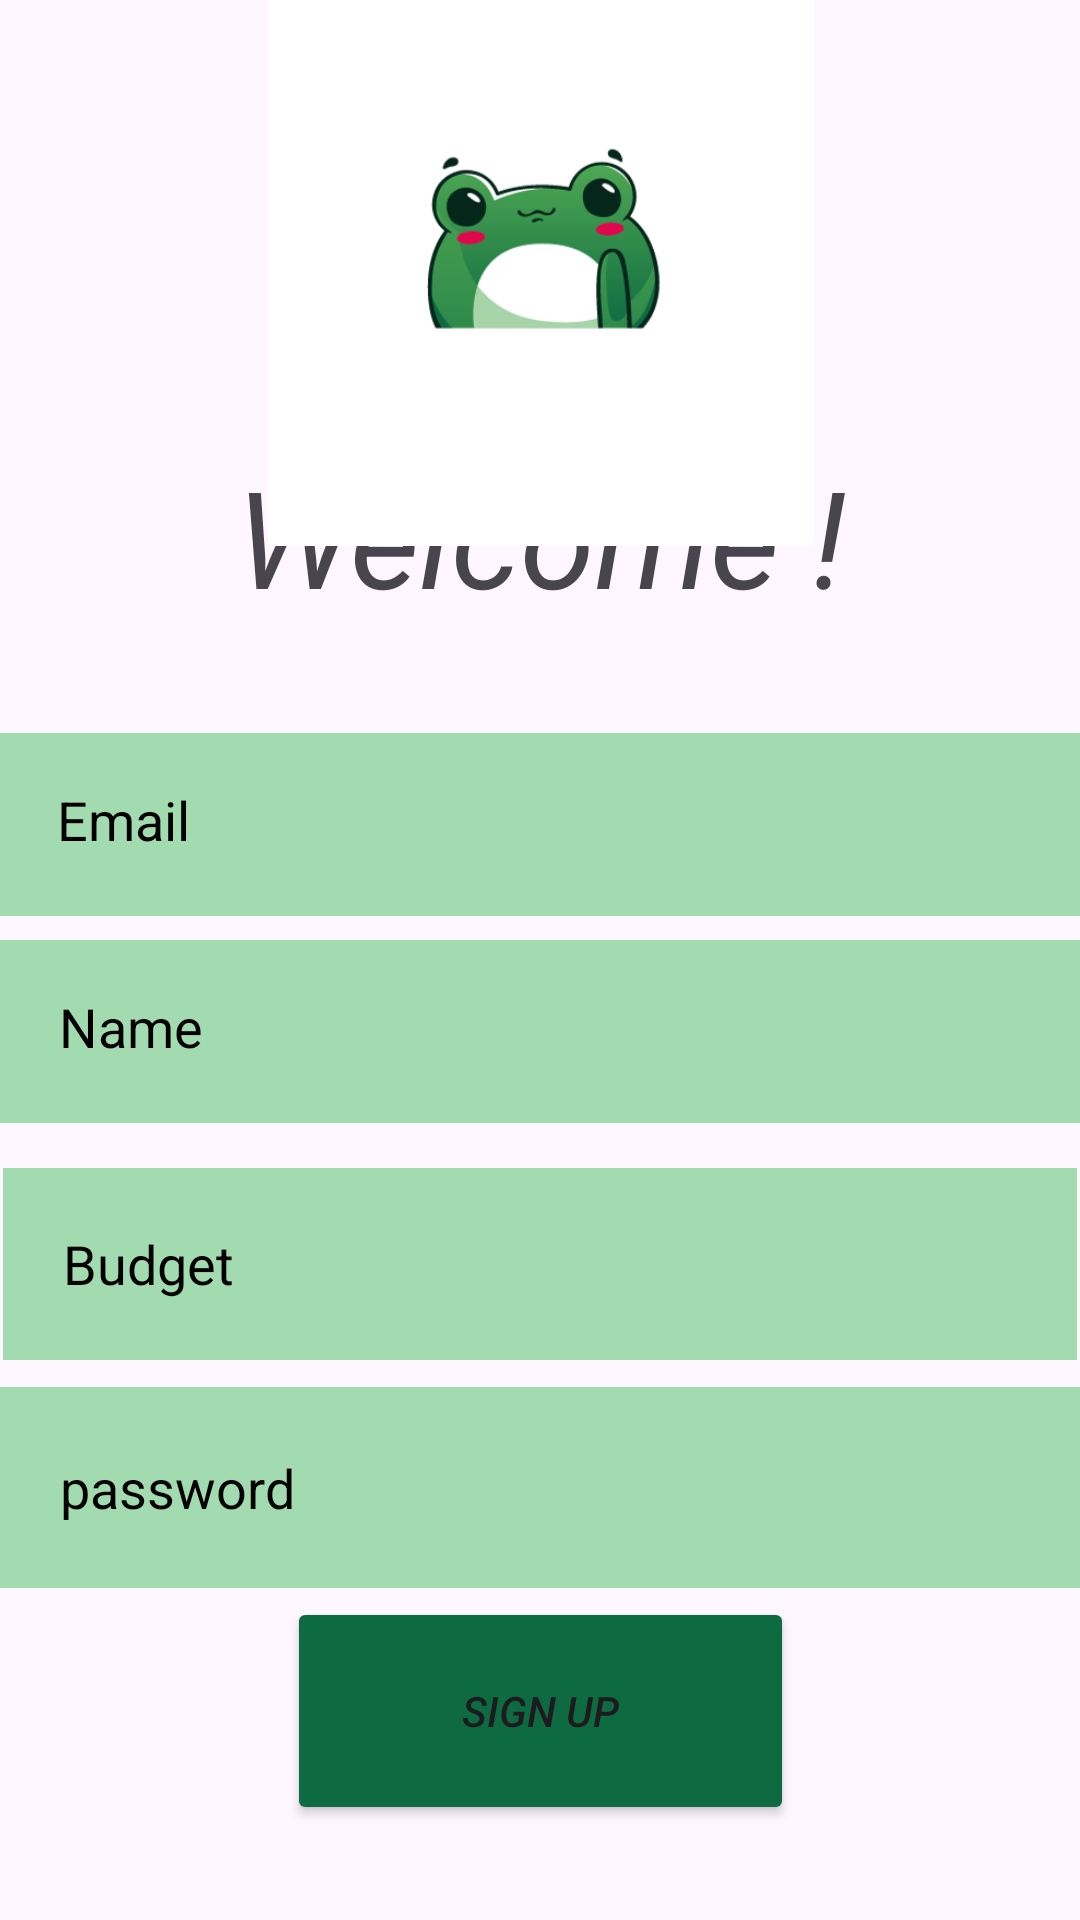

The Android layout XML behind this screen, and the referenced resources:
<!-- AndroidManifest.xml: application theme Theme.ExpenseTrackr40 -->
<!-- res/layout/activity_sign_up.xml -->
<?xml version="1.0" encoding="utf-8"?>
<androidx.constraintlayout.widget.ConstraintLayout
    xmlns:android="http://schemas.android.com/apk/res/android"
    xmlns:app="http://schemas.android.com/apk/res-auto"
    xmlns:tools="http://schemas.android.com/tools"
    android:layout_width="match_parent"
    android:layout_height="match_parent"
    tools:context=".sign_up">

    <TextView
        android:id="@+id/textView"
        android:layout_width="348dp"
        android:layout_height="68dp"
        android:gravity="center"
        android:text="Welcome !"
        android:textSize="45dp"
        android:textStyle="italic"
        app:layout_constraintBottom_toBottomOf="parent"
        app:layout_constraintEnd_toEndOf="parent"
        app:layout_constraintHorizontal_bias="0.492"
        app:layout_constraintStart_toStartOf="parent"
        app:layout_constraintTop_toTopOf="parent"
        app:layout_constraintVertical_bias="0.253" />

    <EditText
        android:id="@+id/nom"
        android:layout_width="362dp"
        android:layout_height="61dp"
        android:layout_below="@+id/textView"
        android:background="#A2DBAF"
        android:drawablePadding="20dp"
        android:hint="Name"
        android:padding="20dp"
        android:textColor="@color/black"
        android:textColorHint="@color/black"
        app:layout_constraintBottom_toBottomOf="parent"
        app:layout_constraintEnd_toEndOf="parent"
        app:layout_constraintHorizontal_bias="0.489"
        app:layout_constraintStart_toStartOf="parent"
        app:layout_constraintTop_toTopOf="parent"
        app:layout_constraintVertical_bias="0.541" />

    <EditText
        android:id="@+id/email"
        android:layout_width="363dp"
        android:layout_height="61dp"
        android:layout_below="@+id/nom"
        android:background="#A2DBAF"
        android:drawableLeft="@drawable/baseline_alternate_email_24"
        android:drawablePadding="20dp"
        android:hint="Email"
        android:padding="20dp"
        android:textColor="@color/black"
        android:textColorHint="@color/black"
        app:layout_constraintBottom_toBottomOf="parent"
        app:layout_constraintEnd_toEndOf="parent"
        app:layout_constraintStart_toStartOf="parent"
        app:layout_constraintTop_toTopOf="parent"
        app:layout_constraintVertical_bias="0.422" />

    <EditText
        android:id="@+id/budget"
        android:layout_width="358dp"
        android:layout_height="64dp"
        android:layout_below="@+id/email"
        android:background="#A2DBAF"

        android:drawablePadding="20dp"
        android:hint="Budget"
        android:padding="20dp"
        android:textColor="@color/black"
        android:textColorHint="@color/black"
        app:layout_constraintBottom_toBottomOf="parent"
        app:layout_constraintEnd_toEndOf="parent"
        app:layout_constraintHorizontal_bias="0.49"
        app:layout_constraintStart_toStartOf="parent"
        app:layout_constraintTop_toTopOf="parent"
        app:layout_constraintVertical_bias="0.676" />

    <EditText
        android:id="@+id/mdp"
        android:layout_width="361dp"
        android:layout_height="67dp"
        android:layout_below="@+id/budget"
        android:background="#A2DBAF"

        android:drawablePadding="20dp"
        android:hint="password"
        android:padding="20dp"
        android:textColor="@color/black"
        android:textColorHint="@color/black"
        app:layout_constraintBottom_toBottomOf="parent"
        app:layout_constraintEnd_toEndOf="parent"
        app:layout_constraintHorizontal_bias="0.46"
        app:layout_constraintStart_toStartOf="parent"
        app:layout_constraintTop_toTopOf="parent"
        app:layout_constraintVertical_bias="0.807" />

    <Button
        android:id="@+id/signUp"
        android:layout_width="169dp"
        android:layout_height="76dp"
        android:layout_alignTop="@+id/mdp"
        android:layout_alignBottom="@+id/mdp"
        android:layout_alignParentStart="true"
        android:layout_alignParentEnd="true"
        android:backgroundTint="#0E6B41"
        android:text="Sign up"
        android:textStyle="italic"
        app:layout_constraintBottom_toBottomOf="parent"
        app:layout_constraintEnd_toEndOf="parent"
        app:layout_constraintStart_toStartOf="parent"
        app:layout_constraintTop_toTopOf="parent"
        app:layout_constraintVertical_bias="0.944" />

    <ImageView
        android:id="@+id/imageView"
        android:layout_width="203dp"
        android:layout_height="182dp"
        app:layout_constraintBottom_toBottomOf="parent"
        app:layout_constraintEnd_toEndOf="parent"
        app:layout_constraintStart_toStartOf="parent"
        app:layout_constraintTop_toTopOf="parent"
        app:layout_constraintVertical_bias="0.0"
        app:srcCompat="@drawable/logo" />


</androidx.constraintlayout.widget.ConstraintLayout>
<!-- resources referenced by this layout -->
<resources>
  <!-- drawable logo: png bitmap (drawable, 24881 bytes) -->
  <style name="Theme.ExpenseTrackr40" parent="Base.Theme.ExpenseTrackr40" />
  <style name="Base.Theme.ExpenseTrackr40" parent="Theme.Material3.DayNight.NoActionBar">
          
          
      </style>
  <!-- not gathered from this repository: default colours our renderer supplied (Android Studio template values) -->
  <color name="black">#FF000000</color>
</resources>
